Image classification data set "dataset_v3" (yannmeri/PREPARATION_PLAN on GitHub). Class labels (3): clay, loam, sand.

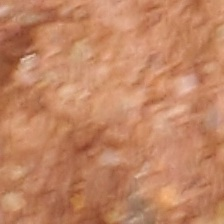
Label: clay

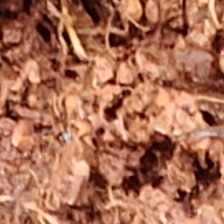
Label: clay

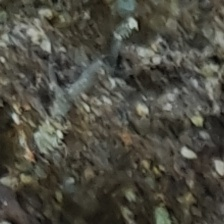
Label: sand

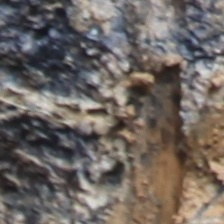
Label: loam

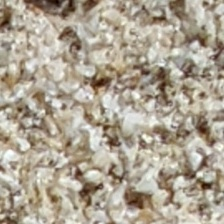
Label: sand

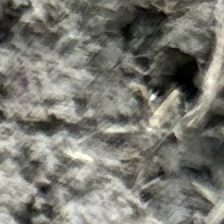
Label: loam
